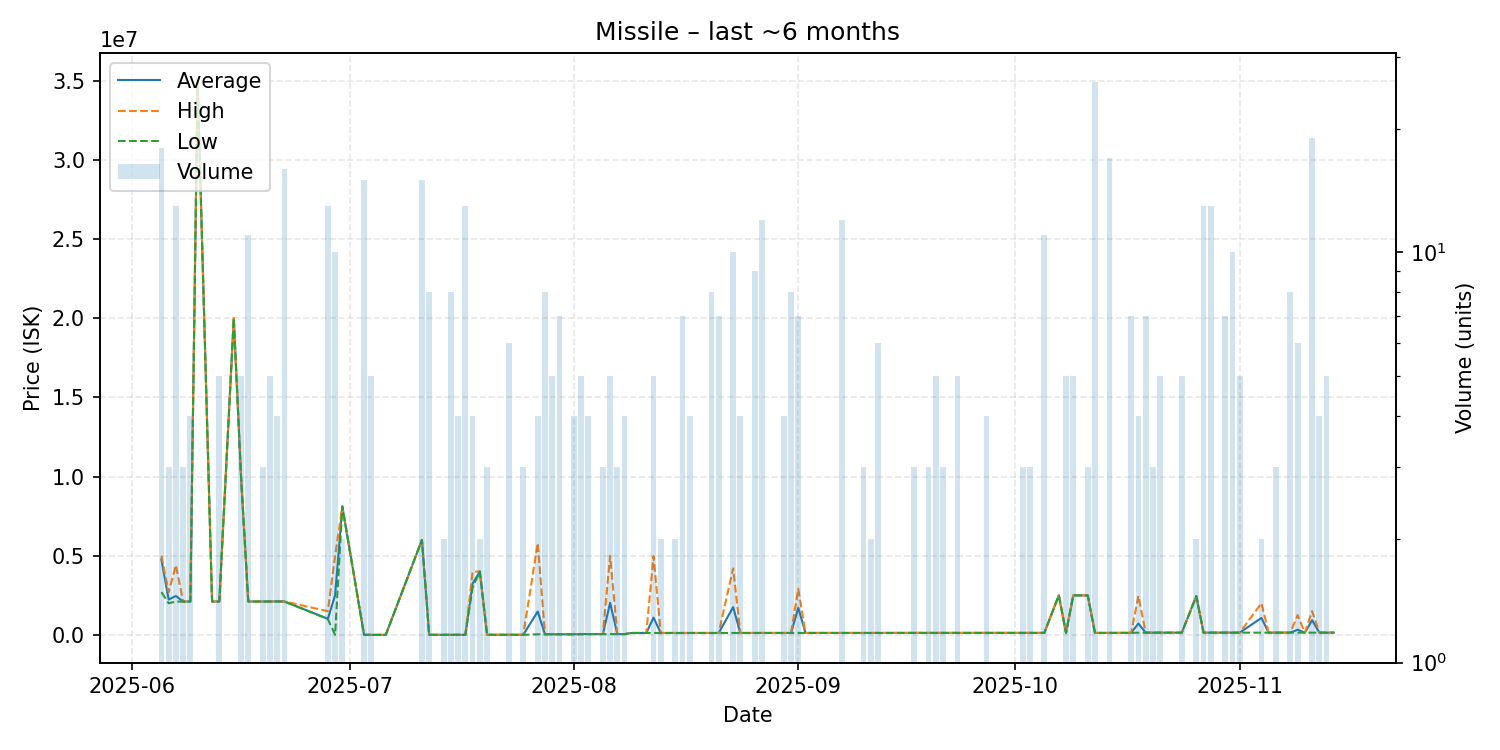

The data file committed next to this chart (first rows):
date, average, highest, lowest, order_count, volume
2025-06-05, 4761333, 5000000, 2700000, 5, 18
2025-06-06, 2234000, 2700000, 2001000, 3, 3
2025-06-07, 2457538, 4400000, 2104000, 4, 13
2025-06-08, 2105000, 2105000, 2105000, 1, 3
2025-06-09, 2105000, 2105000, 2105000, 1, 4
2025-06-10, 35000000, 35000000, 35000000, 1, 1
2025-06-12, 2107000, 2107000, 2107000, 1, 1
2025-06-13, 2107000, 2107000, 2107000, 1, 5
2025-06-15, 20000000, 20000000, 20000000, 1, 1
2025-06-16, 10000000, 10000000, 10000000, 2, 5
2025-06-17, 2108000, 2108000, 2108000, 3, 11
2025-06-19, 2109000, 2109000, 2109000, 1, 3
2025-06-20, 2109000, 2109000, 2109000, 1, 5
2025-06-21, 2111000, 2111000, 2111000, 1, 4
2025-06-22, 2109625, 2110000, 2107000, 5, 16
2025-06-28, 1015231, 1498000, 1000000, 3, 13
2025-06-29, 2495500, 4990000, 1001, 3, 10
2025-06-30, 8109000, 8109000, 8109000, 1, 2
2025-07-03, 8200, 10000, 1000, 5, 15
2025-07-04, 1000, 1000, 1000, 1, 5
2025-07-06, 1000, 1000, 1000, 1, 1
2025-07-11, 5999000, 5999000, 5999000, 2, 15
2025-07-12, 5010, 5010, 5010, 1, 8
2025-07-14, 5012, 5012, 5012, 1, 2
2025-07-15, 5011, 5011, 5011, 1, 8
2025-07-16, 5012, 5012, 5012, 1, 4
2025-07-17, 5200, 5500, 5013, 4, 13
2025-07-18, 3240000, 3990000, 2990000, 2, 4
2025-07-19, 4000000, 4000000, 4000000, 1, 2
2025-07-20, 5500, 5500, 5500, 1, 3
2025-07-23, 6000, 6000, 6000, 2, 6
2025-07-24, 6001, 6001, 6001, 1, 1
2025-07-25, 6001, 6001, 6001, 1, 3
2025-07-27, 1479008, 5799000, 39010, 3, 4
2025-07-28, 39010, 39010, 39010, 2, 8
2025-07-29, 39210, 39210, 39210, 1, 5
2025-07-30, 39210, 39210, 39210, 2, 7
2025-08-01, 39500, 39500, 39500, 1, 4
2025-08-02, 49010, 49010, 49010, 1, 5
2025-08-03, 49230, 49230, 49230, 1, 4
2025-08-05, 49350, 49350, 49350, 1, 3
2025-08-06, 2025414, 4989500, 49360, 4, 5
2025-08-07, 49370, 49370, 49370, 1, 3
2025-08-08, 49390, 49390, 49390, 1, 4
2025-08-09, 120300, 120300, 120300, 1, 1
2025-08-11, 120400, 120400, 120400, 1, 1
2025-08-12, 1092120, 4979000, 120400, 2, 5
2025-08-13, 120400, 120400, 120400, 1, 2
2025-08-15, 121000, 121000, 121000, 1, 2
2025-08-16, 120600, 120600, 120600, 2, 7
2025-08-17, 120600, 120600, 120600, 1, 4
2025-08-20, 121000, 121000, 121000, 4, 8
2025-08-21, 121000, 121000, 121000, 2, 7
2025-08-23, 1752220, 4199000, 121200, 3, 10
2025-08-24, 121200, 121200, 121200, 1, 4
2025-08-26, 121511, 121600, 121500, 3, 9
2025-08-27, 122000, 122000, 122000, 2, 12
2025-08-28, 122100, 122100, 122100, 1, 1
2025-08-30, 122100, 122100, 122100, 1, 4
2025-08-31, 122100, 122100, 122100, 2, 8
... 45 more rows
